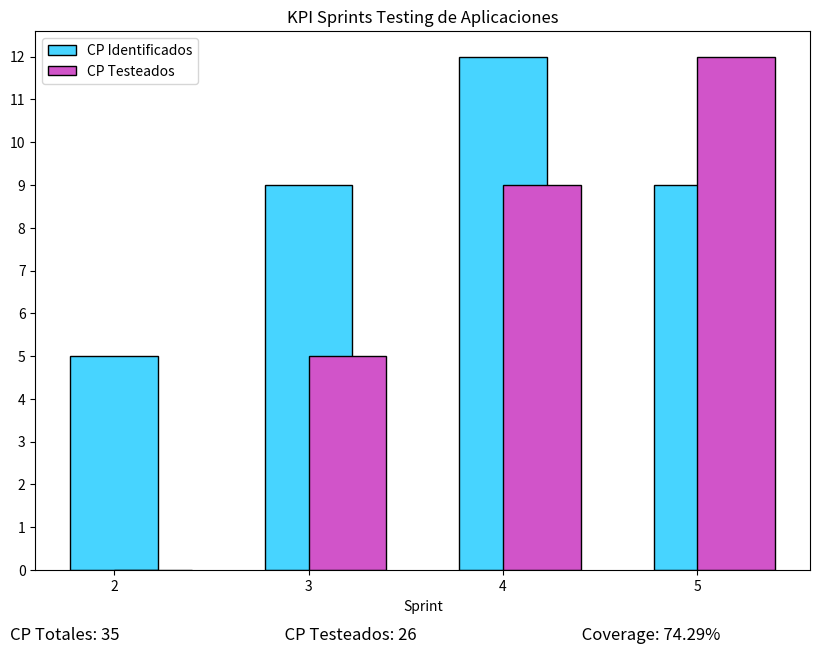

Generate this figure with matplotlib:
import matplotlib.pyplot as plt
import numpy as np
fig = plt.figure(figsize=(10,7))

sprints                 = [2,3,4,5]
cpPorSprint             = [5, 9, 12, 9]
cpTesteadosPorSprint    = [0, 5, 9, 12]
posiciones              = [0, 1, 2, 3]
posiciones2             = [0.2, 1.2, 2.2, 3.2]

y = np.arange(0, max(cpPorSprint)+1, 1)
#Barra nro 1
plt.bar(posiciones, cpPorSprint, width=0.45, color='#47d4ff', label='CP Identificados', edgecolor='black')
plt.xticks(posiciones, sprints)
plt.yticks(y)
plt.xlabel('Sprint')
#Barra nro 2
plt.bar(posiciones2, cpTesteadosPorSprint, width=0.4, color='#d154c9', label='CP Testeados', edgecolor='black')

cpTotales = sum(cpPorSprint)
cpTesteados = sum(cpTesteadosPorSprint)
coverage = (cpTesteados / cpTotales) * 100

plt.figtext(0.1,0.01,f'CP Totales: {cpTotales}                                            CP Testeados: {cpTesteados}\
                                            Coverage: {round(coverage, 2)}%', fontsize=12, )

plt.title('KPI Sprints Testing de Aplicaciones')
plt.legend()
plt.show()
